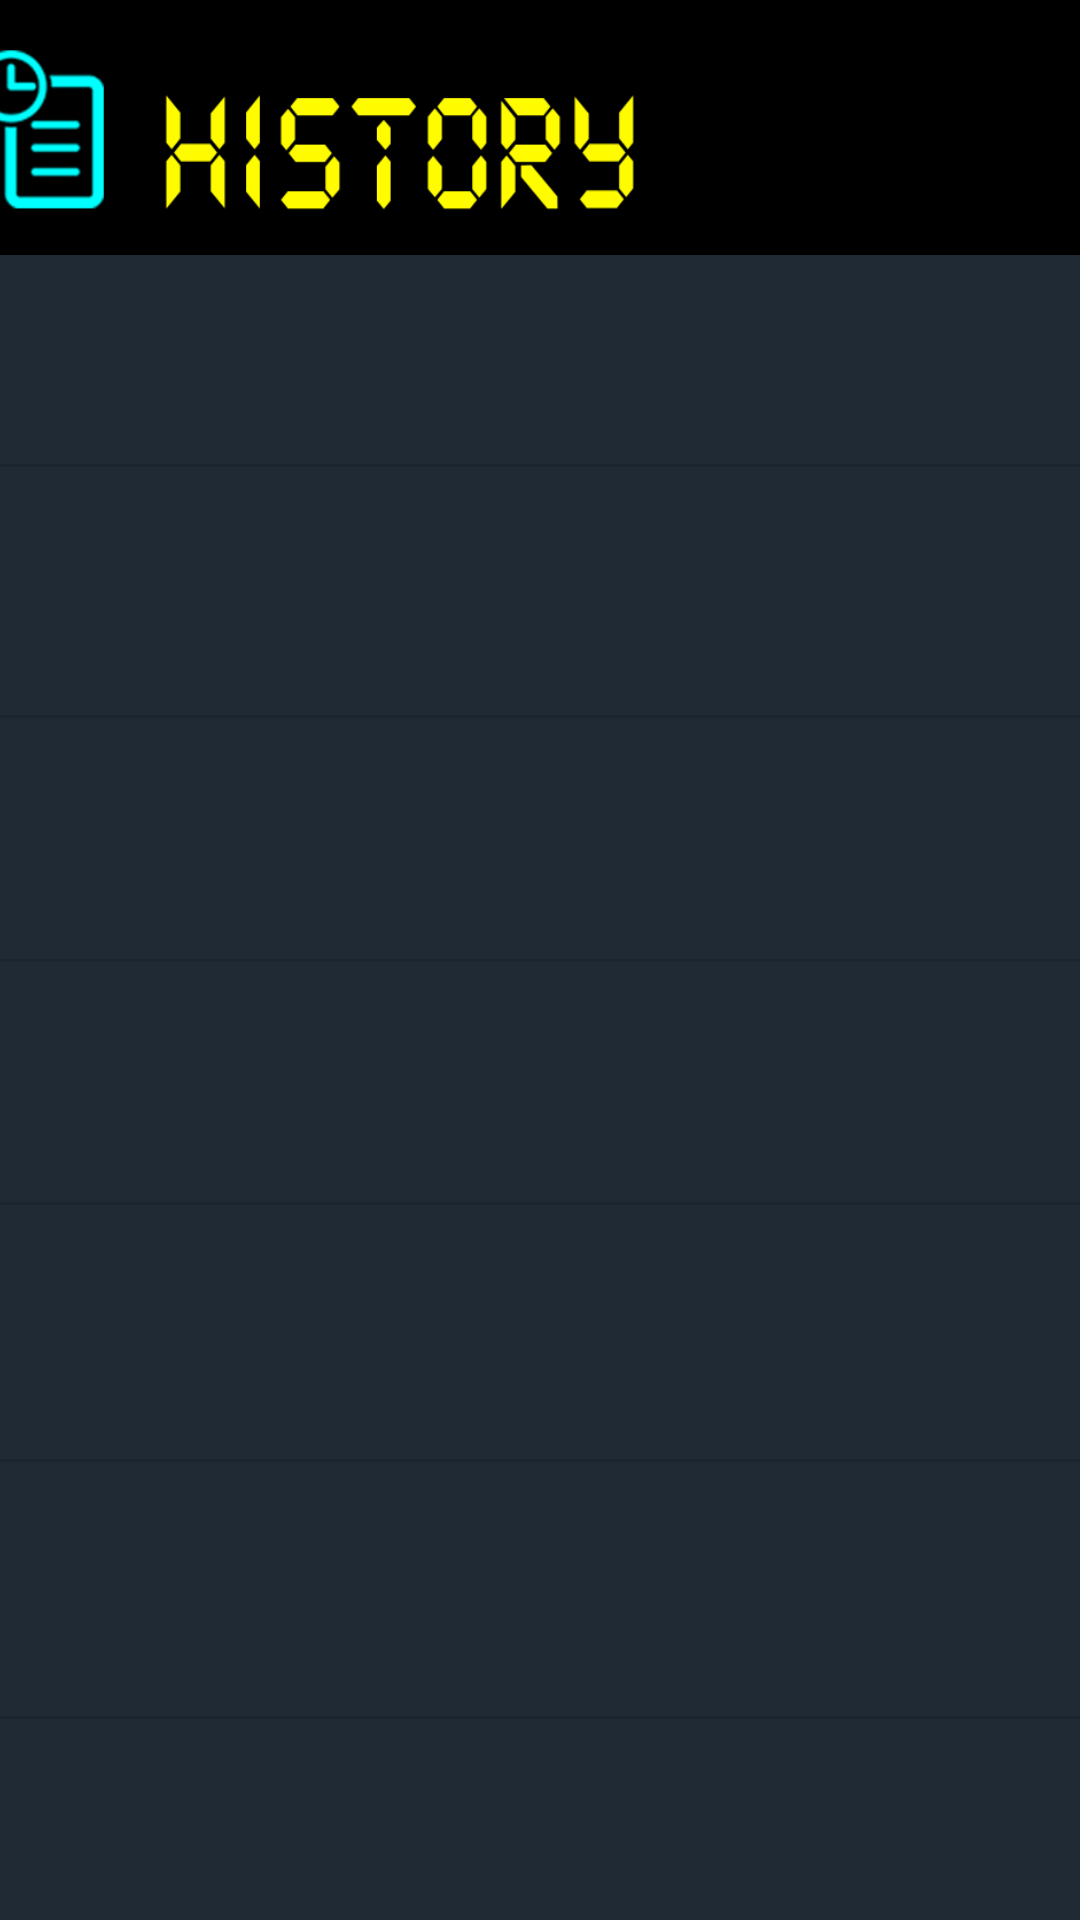

Produce the Android XML layout that renders to this screen, including the resource entries it uses.
<!-- AndroidManifest.xml: application theme Theme.DigitalSpeedometer.NoActionBar -->
<!-- res/layout/activity_history.xml -->
<?xml version="1.0" encoding="utf-8"?>
<androidx.constraintlayout.widget.ConstraintLayout xmlns:android="http://schemas.android.com/apk/res/android"
    xmlns:app="http://schemas.android.com/apk/res-auto"
    xmlns:tools="http://schemas.android.com/tools"
    android:layout_width="match_parent"
    android:layout_height="match_parent"
    android:background="#202A35"
    tools:context=".History">

    <androidx.appcompat.widget.Toolbar
        android:id="@+id/toolbar4"
        android:layout_width="413dp"
        android:layout_height="85dp"
        android:background="@drawable/toolbar_history"
        android:minHeight="?attr/actionBarSize"
        android:theme="?attr/actionBarTheme"
        app:layout_constraintBottom_toBottomOf="parent"
        app:layout_constraintEnd_toEndOf="parent"
        app:layout_constraintHorizontal_bias="0.523"
        app:layout_constraintStart_toStartOf="parent"
        app:layout_constraintTop_toTopOf="parent"
        app:layout_constraintVertical_bias="0.0" />

    <View
        android:id="@+id/divider"
        android:layout_width="match_parent"
        android:layout_height="1dp"
        android:background="?android:attr/listDivider"
        app:layout_constraintBottom_toBottomOf="parent"
        app:layout_constraintEnd_toEndOf="parent"
        app:layout_constraintHorizontal_bias="1.0"
        app:layout_constraintStart_toStartOf="parent"
        app:layout_constraintTop_toTopOf="parent"
        app:layout_constraintVertical_bias="0.242" />

    <View
        android:id="@+id/divider2"
        android:layout_width="match_parent"
        android:layout_height="1dp"
        android:background="?android:attr/listDivider"
        app:layout_constraintBottom_toBottomOf="parent"
        app:layout_constraintEnd_toEndOf="parent"
        app:layout_constraintHorizontal_bias="0.0"
        app:layout_constraintStart_toStartOf="parent"
        app:layout_constraintTop_toTopOf="parent"
        app:layout_constraintVertical_bias="0.373" />

    <View
        android:id="@+id/divider3"
        android:layout_width="match_parent"
        android:layout_height="1dp"
        android:background="?android:attr/listDivider"
        app:layout_constraintBottom_toBottomOf="parent"
        app:layout_constraintEnd_toEndOf="parent"
        app:layout_constraintHorizontal_bias="0.0"
        app:layout_constraintStart_toStartOf="parent"
        app:layout_constraintTop_toTopOf="parent" />

    <View
        android:id="@+id/divider4"
        android:layout_width="match_parent"
        android:layout_height="1dp"
        android:background="?android:attr/listDivider"
        app:layout_constraintBottom_toBottomOf="parent"
        app:layout_constraintEnd_toEndOf="parent"
        app:layout_constraintHorizontal_bias="0.0"
        app:layout_constraintStart_toStartOf="parent"
        app:layout_constraintTop_toTopOf="parent"
        app:layout_constraintVertical_bias="0.627" />

    <View
        android:id="@+id/divider5"
        android:layout_width="match_parent"
        android:layout_height="1dp"
        android:background="?android:attr/listDivider"
        app:layout_constraintBottom_toBottomOf="parent"
        app:layout_constraintEnd_toEndOf="parent"
        app:layout_constraintHorizontal_bias="0.0"
        app:layout_constraintStart_toStartOf="parent"
        app:layout_constraintTop_toTopOf="parent"
        app:layout_constraintVertical_bias="0.761" />

    <View
        android:id="@+id/divider6"
        android:layout_width="match_parent"
        android:layout_height="1dp"
        android:background="?android:attr/listDivider"
        app:layout_constraintBottom_toBottomOf="parent"
        app:layout_constraintEnd_toEndOf="parent"
        app:layout_constraintHorizontal_bias="0.0"
        app:layout_constraintStart_toStartOf="parent"
        app:layout_constraintTop_toTopOf="parent"
        app:layout_constraintVertical_bias="0.895" />

    <TextView
        android:id="@+id/textView19"
        android:layout_width="wrap_content"
        android:layout_height="wrap_content"
        android:text="DATE: "
        tools:layout_editor_absoluteX="24dp"
        tools:layout_editor_absoluteY="115dp" />

</androidx.constraintlayout.widget.ConstraintLayout>
<!-- resources referenced by this layout -->
<resources>
  <!-- drawable toolbar_history: png bitmap (drawable-v24, 14085 bytes) -->
  <style name="Theme.DigitalSpeedometer.NoActionBar">
          <item name="windowActionBar">false</item>
          <item name="windowNoTitle">true</item>
      </style>
</resources>
